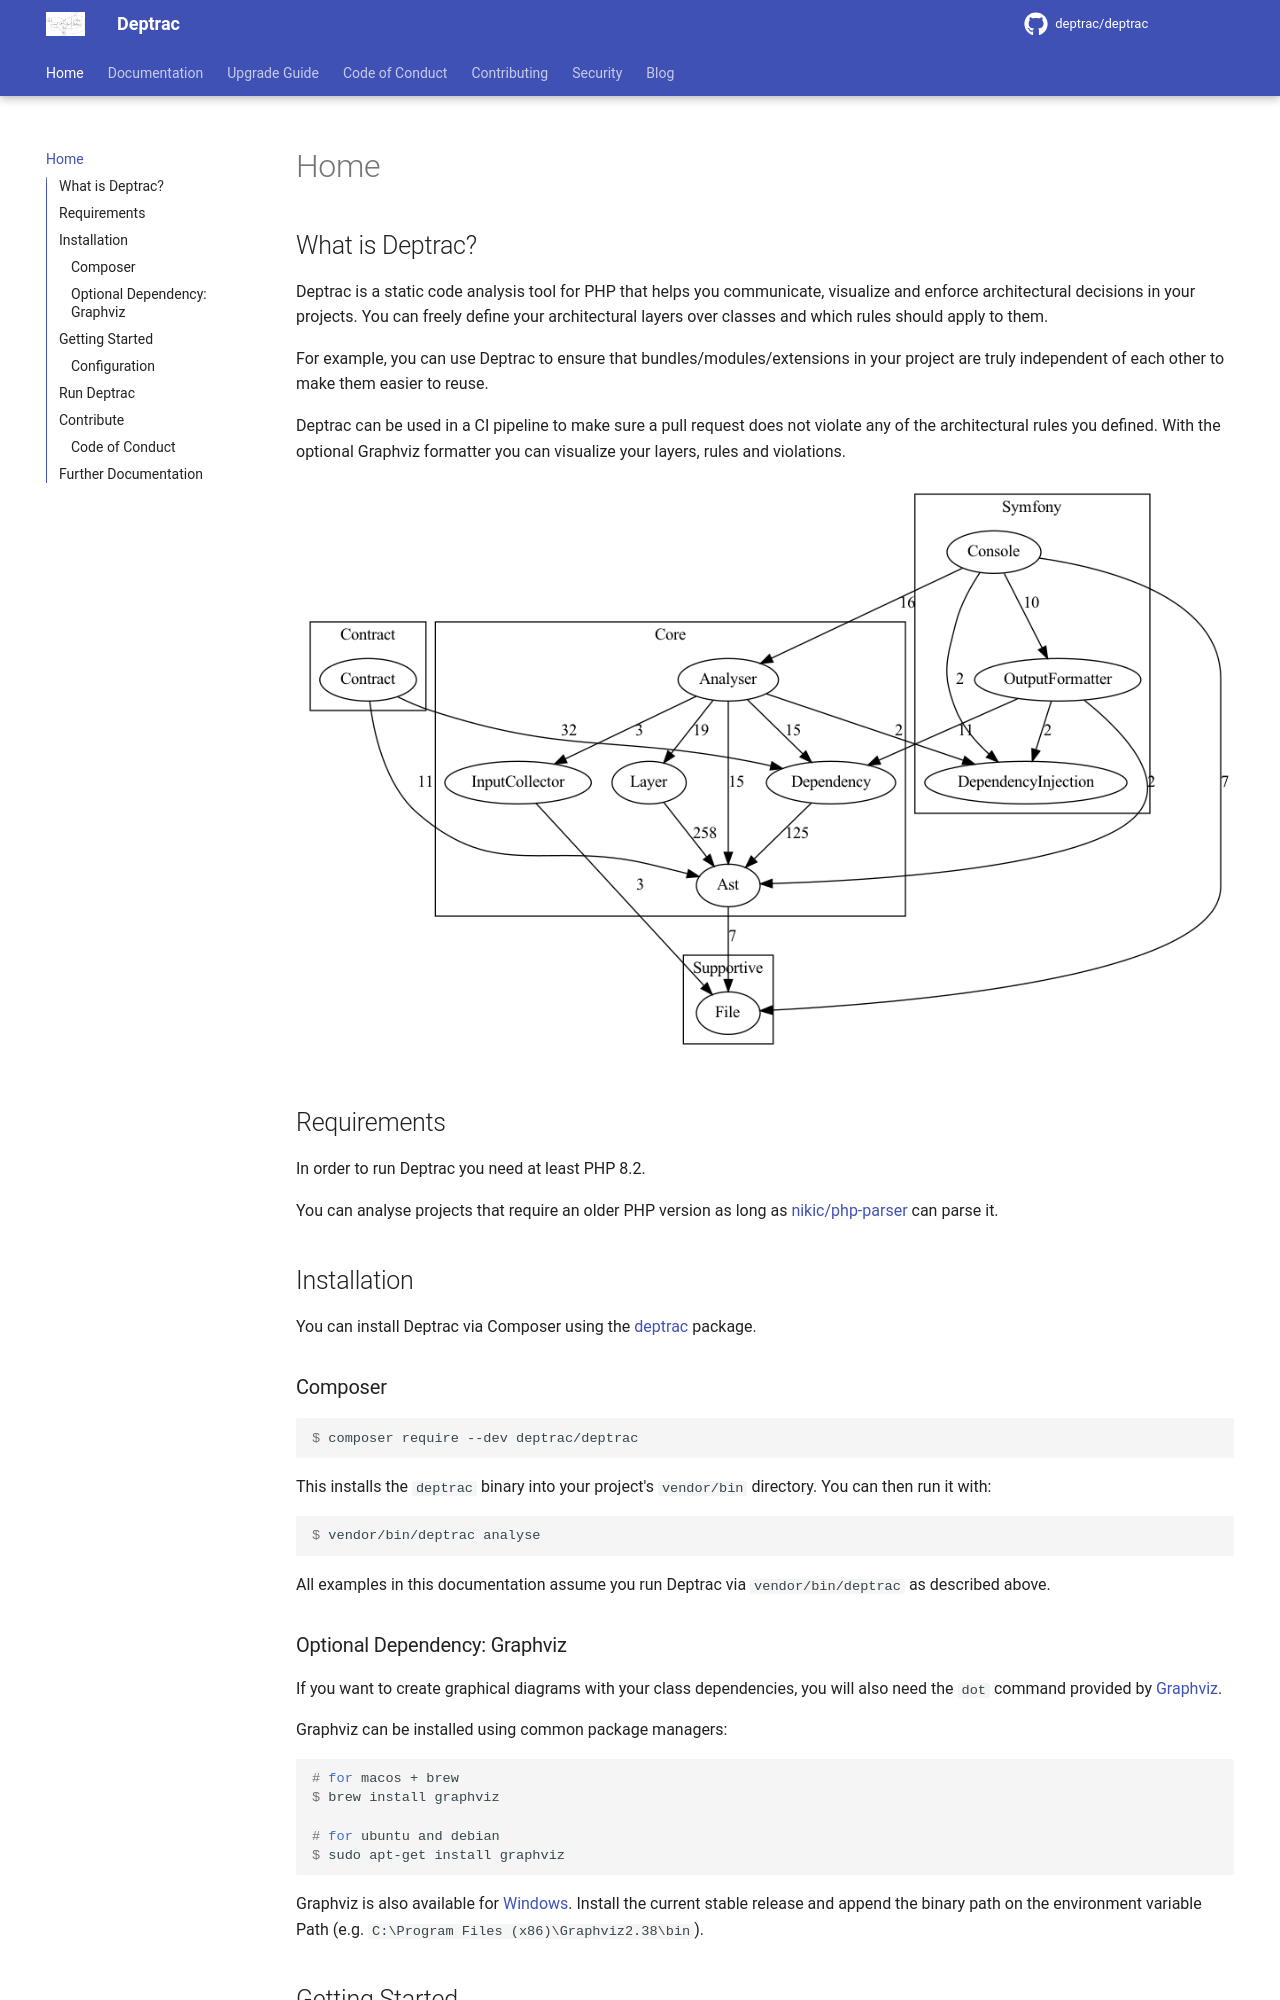

repository: deptrac/deptrac · page: index.html · generator: mkdocs

## What is Deptrac?

Deptrac is a static code analysis tool for PHP that helps you communicate,
visualize and enforce architectural decisions in your projects. You can freely
define your architectural layers over classes and which rules should apply to
them.

For example, you can use Deptrac to ensure that bundles/modules/extensions in
your project are truly independent of each other to make them easier to reuse.

Deptrac can be used in a CI pipeline to make sure a pull request does not
violate any of the architectural rules you defined. With the optional Graphviz
formatter you can visualize your layers, rules and violations.

![Example: Deptrac analyses Deptrac](deptrac.png)

## Requirements

In order to run Deptrac you need at least PHP 8.2.

You can analyse projects that require an older PHP version as long as
[nikic/php-parser](https://github.com/nikic/PHP-Parser) can parse it.

## Installation

You can install Deptrac via Composer using the
[deptrac](https://github.com/deptrac/deptrac) package.

### Composer

```console
$ composer require --dev deptrac/deptrac
```

This installs the `deptrac` binary into your project's `vendor/bin` directory.
You can then run it with:

```console
$ vendor/bin/deptrac analyse
```

All examples in this documentation assume you run Deptrac via
`vendor/bin/deptrac` as described above.

### Optional Dependency: Graphviz

If you want to create graphical diagrams with your class dependencies, you will
also need the `dot` command provided by [Graphviz](http://www.graphviz.org/).

Graphviz can be installed using common package managers:

```console
# for macos + brew
$ brew install graphviz

# for ubuntu and debian
$ sudo apt-get install graphviz
```

Graphviz is also available for
[Windows](https://graphviz.gitlab.io/_pages/Download/Download_windows.html).
Install the current stable release and append the binary path on the environment
variable Path (e.g. ``C:\Program Files (x86)\Graphviz2.38\bin``).

## Getting Started

In order to get started with Deptrac you will need a configuration file.
This configuration file is written in PHP and, by default, is stored with the
name `deptrac.php` in your project's root directory.

Deptrac can generate a template for you, using the `init` command.

```console
$ vendor/bin/deptrac init
```

The main purpose of this file is:

1. Define in which directories Deptrac will search for classes and which files
   to exclude.
2. Define your architectural layers using so-called collectors.
3. Define a ruleset describing which layers can communicate with each other.

You can find out more about the [Core Concepts](concepts.md) in the docs.
